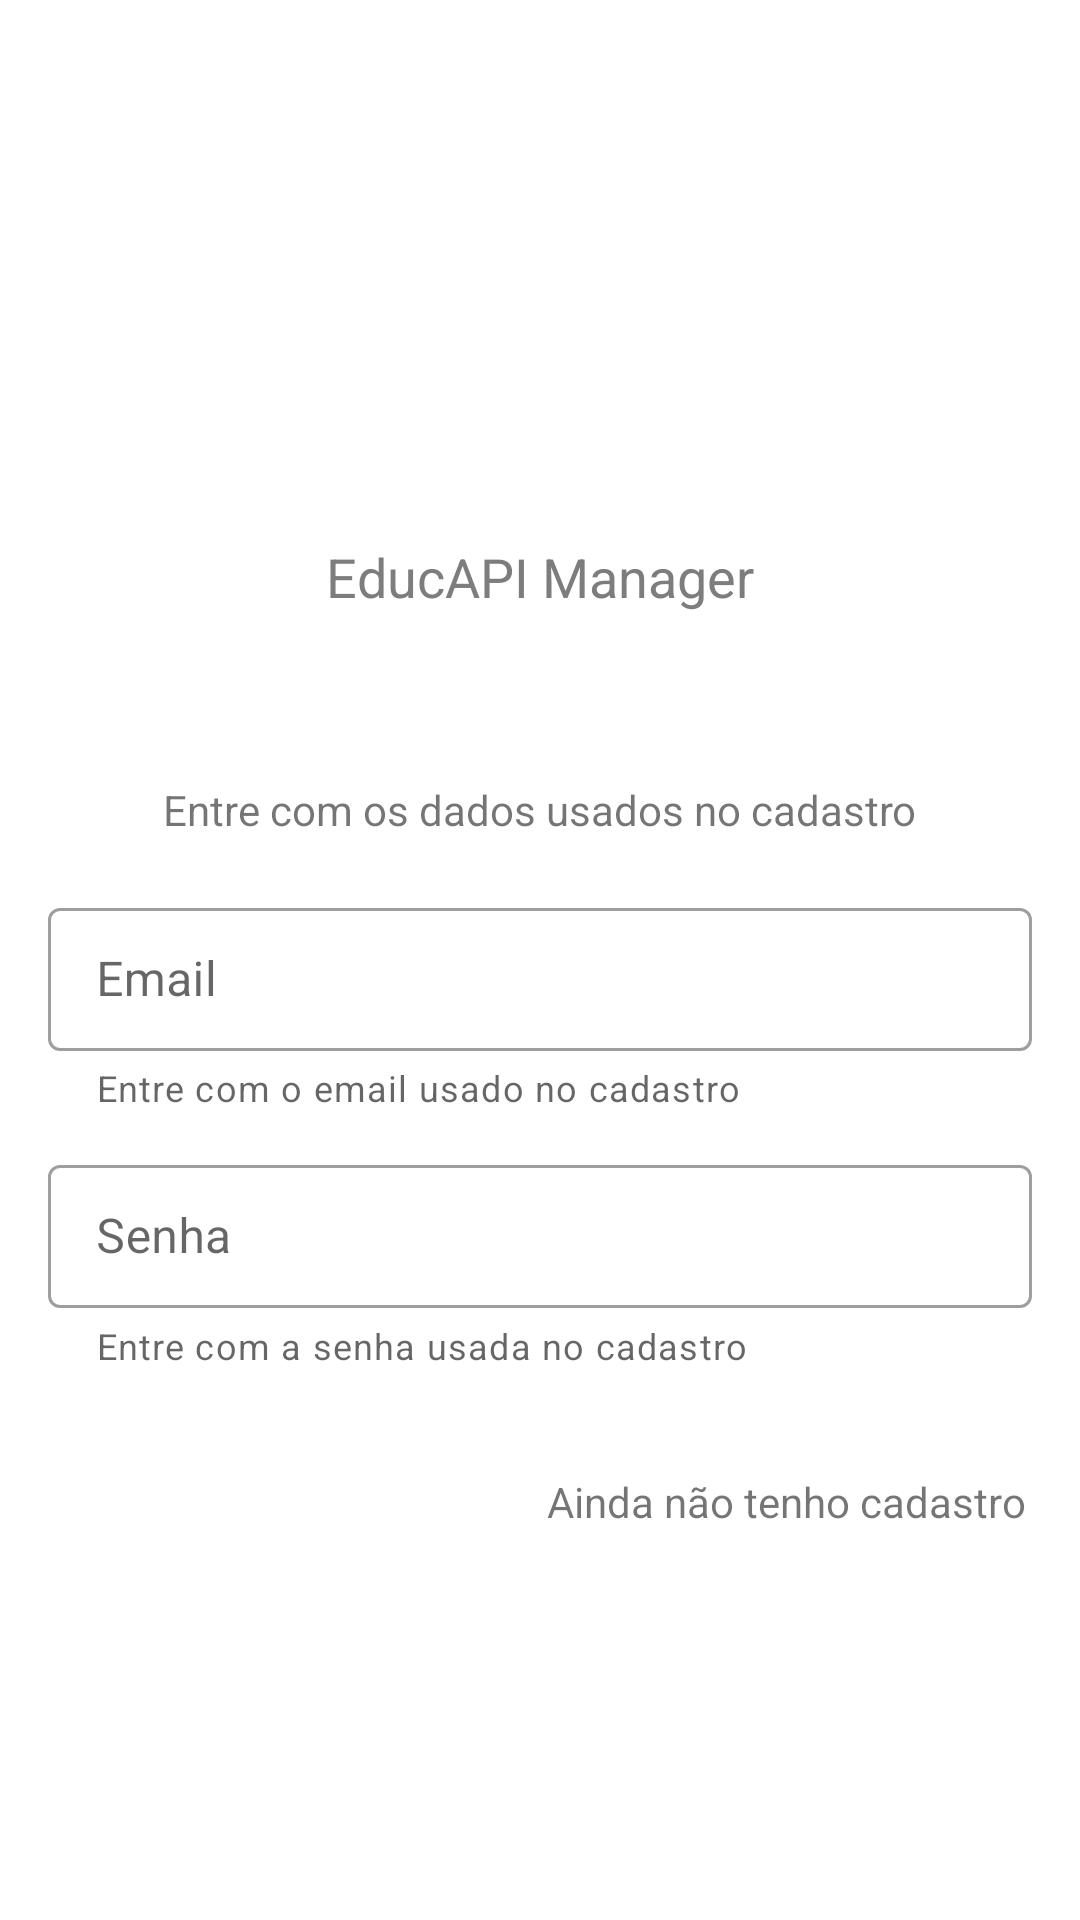

Reconstruct the res/layout file that produces this screen, plus the resources it refers to.
<!-- AndroidManifest.xml: application theme AppTheme -->
<!-- res/layout/activity_login.xml -->
<?xml version="1.0" encoding="utf-8"?>
<androidx.coordinatorlayout.widget.CoordinatorLayout xmlns:android="http://schemas.android.com/apk/res/android"
    xmlns:app="http://schemas.android.com/apk/res-auto"
    xmlns:tools="http://schemas.android.com/tools"
    android:layout_width="match_parent"
    android:layout_height="match_parent"
    tools:context=".view.LoginActivity">

    <ImageView
        android:id="@+id/imageView2"
        android:layout_width="260dp"
        android:layout_height="57dp"
        android:layout_marginTop="117dp"
        app:srcCompat="@drawable/logotipofinal_prancheta2"
        android:layout_gravity="center|top"/>

    <TextView
        android:id="@+id/app_name2"
        android:layout_width="wrap_content"
        android:layout_height="wrap_content"
        android:text="EducAPI Manager"
        android:textColor="@color/slogan_app_color"
        android:textSize="18sp"
        android:layout_marginTop="180dp"
        android:layout_gravity="center|top"
         />

    <TextView
        android:id="@+id/textView2"
        android:layout_width="wrap_content"
        android:layout_height="wrap_content"
        android:layout_marginBottom="100dp"
        android:text="Entre com os dados usados no cadastro"
        android:layout_gravity="center" />

    <com.google.android.material.textfield.TextInputLayout
        android:id="@+id/tilEmail"
        style="@style/Widget.MaterialComponents.TextInputLayout.OutlinedBox.Dense"
        android:layout_width="match_parent"
        android:layout_height="wrap_content"
        android:layout_marginStart="16dp"
        android:layout_marginLeft="16dp"
        android:layout_marginTop="28dp"
        android:layout_marginEnd="16dp"
        android:layout_marginRight="16dp"
        android:layout_gravity="center"
        app:helperText="Entre com o email usado no cadastro"
        >

        <com.google.android.material.textfield.TextInputEditText
            android:id="@+id/edtTxEmail"
            android:layout_width="match_parent"
            android:layout_height="wrap_content"
            android:hint="Email"
            android:inputType="textEmailAddress" />

    </com.google.android.material.textfield.TextInputLayout>

    <com.google.android.material.textfield.TextInputLayout
        android:id="@+id/tilPassword"
        style="@style/Widget.MaterialComponents.TextInputLayout.OutlinedBox.Dense"
        android:layout_width="match_parent"
        android:layout_height="wrap_content"
        android:layout_marginStart="16dp"
        android:layout_marginLeft="16dp"
        android:layout_marginTop="200dp"
        android:layout_marginEnd="16dp"
        android:layout_marginRight="16dp"
        android:layout_gravity="center"
        app:helperText="Entre com a senha usada no cadastro"
        app:layout_constraintBottom_toTopOf="@+id/btnLogin"
        app:passwordToggleContentDescription="Mostrar senha"
        app:passwordToggleEnabled="true"
        app:passwordToggleTint="@color/design_tint_password_toggle"
        app:passwordToggleTintMode="src_in">

        <com.google.android.material.textfield.TextInputEditText
            android:layout_width="match_parent"
            android:layout_height="wrap_content"
            android:id="@+id/edtTxPassword"
            android:hint="Senha"
            android:inputType="textPassword" />
    </com.google.android.material.textfield.TextInputLayout>

    

    <Button
        android:id="@+id/btnLogin"
        style="@style/Widget.MaterialComponents.Button"
        android:layout_width="wrap_content"
        android:layout_height="wrap_content"
        android:layout_gravity="center|bottom"
        android:layout_marginBottom="40dp"
        android:onClick="autenticarUsuario"
        android:text="ENTRAR"
        android:textSize="18sp" />

    <TextView
        android:id="@+id/withoutRegister"
        android:layout_width="wrap_content"
        android:layout_height="wrap_content"
        android:layout_gravity="end|bottom"
        android:layout_marginEnd="18dp"
        android:layout_marginRight="18dp"
        android:layout_marginBottom="130dp"
        android:onClick="openSemCadastroActivity"
        android:text="Ainda não tenho cadastro" />

</androidx.coordinatorlayout.widget.CoordinatorLayout>
<!-- resources referenced by this layout -->
<resources>
  <color name="slogan_app_color">#7D7D7D</color>
  <style name="AppTheme" parent="Theme.MaterialComponents.Light.DarkActionBar">
          
          <item name="colorPrimary">@color/colorPrimary</item>
          <item name="colorPrimaryDark">@color/colorPrimary</item>
          <item name="colorAccent">@color/colorAccent</item>
          <item name="windowActionBar">false</item>
          <item name="windowNoTitle">true</item>
      </style>
  <color name="colorPrimary">#017B8A</color>
  <color name="colorAccent">#13A8AE</color>
</resources>
